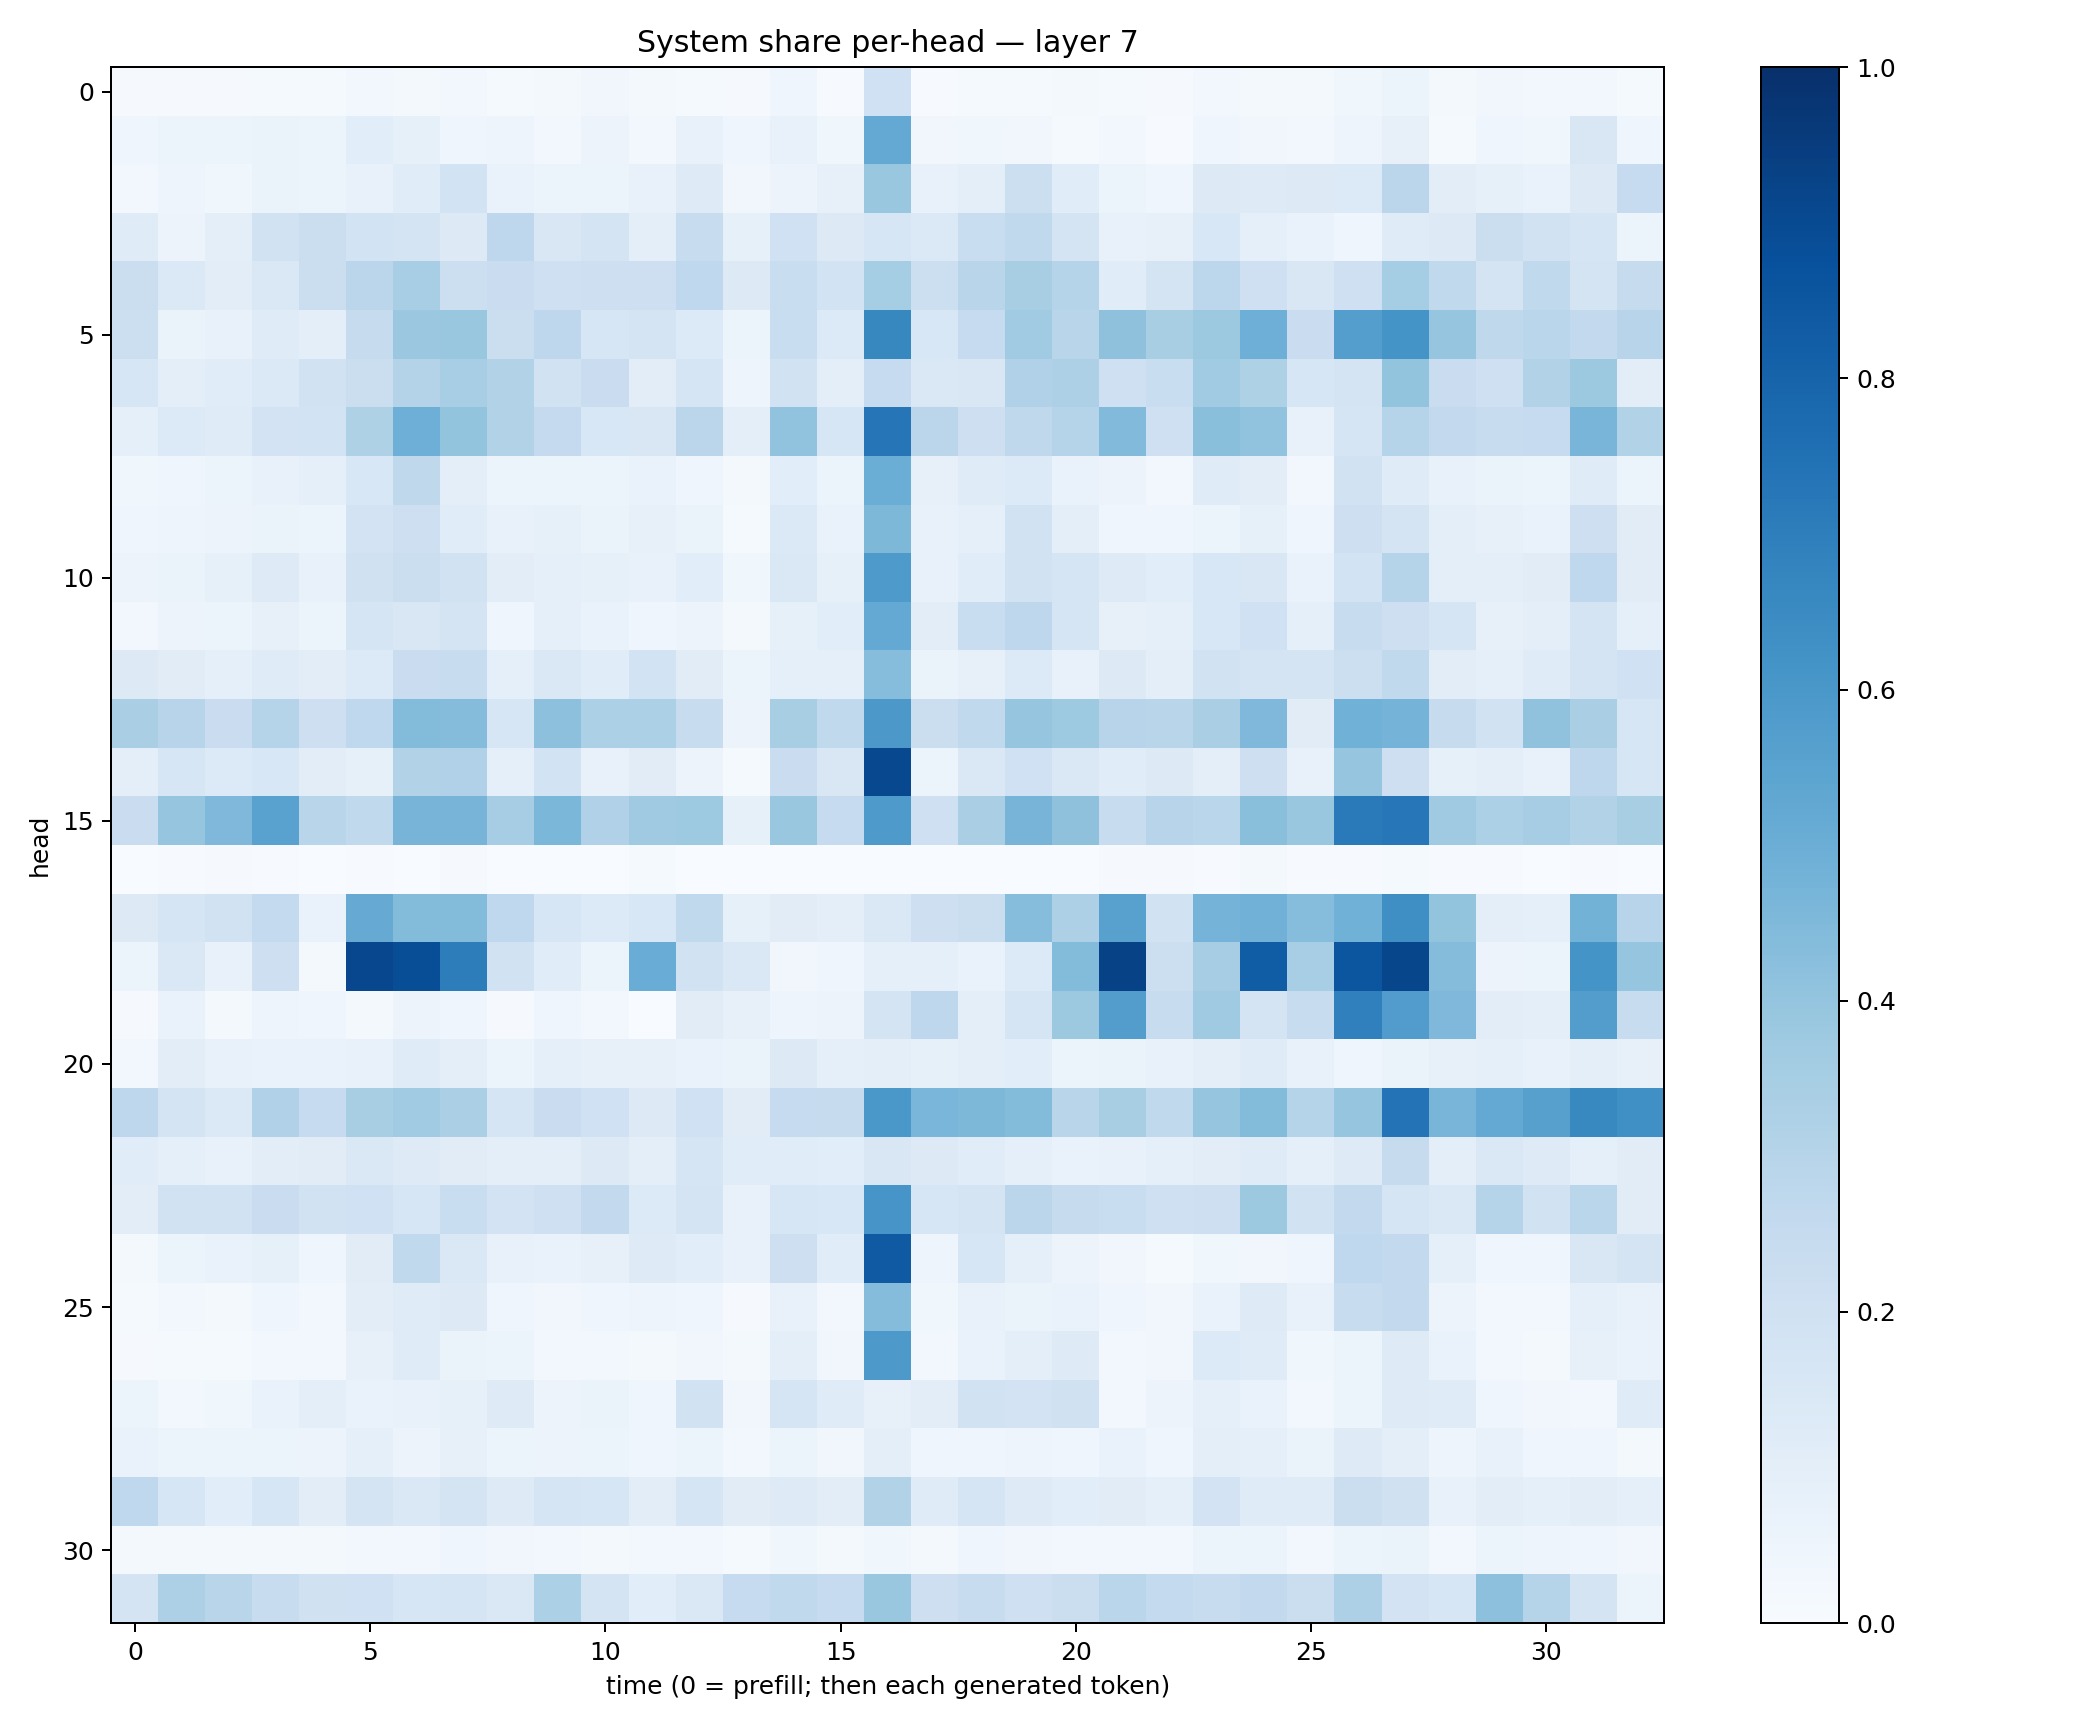

Data behind this chart, as committed beside it:
0.010990911, 0.010238005, 0.008642128, 0.012317398, 0.012384114, 0.02498251, 0.01989785, 0.030466113, 0.015295089, 0.01896313, 0.033309642, 0.021228999, 0.015562702, 0.011164216, 0.040453218, 0.007048535, 0.20085117, 0.0071071144, 0.01247286, 0.012231194, 0.018176338, 0.01376656, 0.01115997, 0.025361892
0.04256, 0.05119, 0.05869, 0.06458, 0.05178, 0.1085, 0.08389, 0.04558, 0.04976, 0.02928, 0.05841, 0.02821, 0.07237, 0.04222, 0.07672, 0.03866, 0.5201, 0.03433, 0.0385, 0.0315, 0.01313, 0.02913, 0.007701, 0.04012
0.02525, 0.04991, 0.0371, 0.0653, 0.05334, 0.07505, 0.1157, 0.1861, 0.06726, 0.05883, 0.05237, 0.07577, 0.1227, 0.03379, 0.05785, 0.07834, 0.3879, 0.07556, 0.09762, 0.2175, 0.1167, 0.06242, 0.04544, 0.127
0.1206, 0.05474, 0.09509, 0.1924, 0.2253, 0.1844, 0.1758, 0.1265, 0.2764, 0.1485, 0.1786, 0.09466, 0.2406, 0.0854, 0.202, 0.1253, 0.1568, 0.1369, 0.233, 0.2623, 0.1779, 0.07175, 0.07916, 0.1561
0.224, 0.1377, 0.1024, 0.1465, 0.2233, 0.282, 0.3446, 0.218, 0.2269, 0.2057, 0.2111, 0.2131, 0.2671, 0.1295, 0.2318, 0.1869, 0.3527, 0.215, 0.2926, 0.3434, 0.2974, 0.1142, 0.1732, 0.2793
0.2152, 0.06581, 0.07209, 0.1189, 0.09564, 0.2445, 0.3819, 0.3868, 0.2265, 0.2746, 0.1601, 0.179, 0.1357, 0.05285, 0.2313, 0.1337, 0.6634, 0.1534, 0.2494, 0.3653, 0.2902, 0.4117, 0.343, 0.3783
0.1598, 0.09942, 0.1161, 0.1397, 0.1909, 0.2213, 0.3063, 0.3461, 0.3145, 0.1919, 0.2277, 0.1032, 0.1665, 0.05049, 0.1925, 0.09826, 0.2484, 0.1472, 0.152, 0.3176, 0.3272, 0.2074, 0.2328, 0.3666
0.08614, 0.1331, 0.12, 0.1814, 0.1864, 0.3203, 0.4949, 0.4021, 0.3144, 0.2528, 0.1536, 0.1515, 0.283, 0.09758, 0.4048, 0.1598, 0.7281, 0.2835, 0.212, 0.271, 0.3042, 0.4415, 0.2089, 0.4238
0.03755, 0.04419, 0.05346, 0.07391, 0.09358, 0.1525, 0.2731, 0.0967, 0.05173, 0.05932, 0.05216, 0.06913, 0.04306, 0.01995, 0.1072, 0.06141, 0.5029, 0.07897, 0.1209, 0.1343, 0.06949, 0.05859, 0.02876, 0.1202
0.04259, 0.04778, 0.05517, 0.06312, 0.0523, 0.1811, 0.211, 0.1171, 0.07153, 0.08262, 0.06468, 0.07874, 0.0628, 0.01536, 0.137, 0.06656, 0.457, 0.07231, 0.08756, 0.1921, 0.101, 0.04144, 0.03932, 0.05111
0.05578, 0.06631, 0.08332, 0.1238, 0.07546, 0.1962, 0.2208, 0.1913, 0.1032, 0.09145, 0.08531, 0.07432, 0.1067, 0.0372, 0.1425, 0.0837, 0.5888, 0.07058, 0.1152, 0.1927, 0.1653, 0.1237, 0.1082, 0.1552
0.02881, 0.05779, 0.05141, 0.08033, 0.06124, 0.1643, 0.1516, 0.1734, 0.04372, 0.08963, 0.06804, 0.04397, 0.05543, 0.01938, 0.08325, 0.1071, 0.5231, 0.1027, 0.2317, 0.2757, 0.1709, 0.08125, 0.08984, 0.1526
0.1326, 0.1096, 0.08641, 0.1189, 0.1016, 0.1352, 0.2284, 0.2349, 0.0923, 0.1471, 0.1139, 0.1849, 0.1124, 0.06213, 0.0937, 0.0928, 0.4324, 0.06569, 0.07827, 0.1352, 0.07648, 0.1305, 0.1012, 0.1942
0.3362, 0.2948, 0.2287, 0.3038, 0.2133, 0.2668, 0.4409, 0.4368, 0.1633, 0.4168, 0.3307, 0.3297, 0.2418, 0.05722, 0.3433, 0.2639, 0.5958, 0.22, 0.263, 0.3979, 0.3734, 0.2951, 0.2916, 0.3375
0.09655, 0.1631, 0.134, 0.1538, 0.102, 0.0852, 0.314, 0.32, 0.09083, 0.184, 0.07469, 0.1121, 0.05621, 0.0151, 0.2296, 0.1514, 0.9047, 0.06041, 0.1455, 0.202, 0.1462, 0.1159, 0.1284, 0.09791
0.2292, 0.3973, 0.4515, 0.5513, 0.293, 0.2637, 0.4691, 0.4714, 0.3492, 0.4594, 0.3195, 0.3693, 0.3746, 0.08213, 0.3903, 0.2472, 0.5898, 0.2044, 0.3377, 0.4706, 0.4121, 0.2359, 0.2947, 0.2853
0.003436, 0.007244, 0.009092, 0.004998, 0.001039, 0.004319, 0.001957, 0.008699, 0.003671, 0.0005876, 0.003104, 0.01358, 0.001697, 0.001693, 0.0006207, 0.001082, 0.001911, 0.00108, 0.001062, 0.00188, 0.003555, 0.01088, 0.009925, 0.007116
0.1308, 0.1708, 0.1925, 0.2573, 0.06853, 0.5123, 0.4383, 0.4381, 0.2692, 0.1606, 0.136, 0.1527, 0.263, 0.08584, 0.1118, 0.1003, 0.1416, 0.2111, 0.2222, 0.4327, 0.3245, 0.5566, 0.1919, 0.4738
0.05331, 0.1459, 0.07568, 0.2125, 0.01752, 0.9069, 0.8845, 0.7002, 0.1941, 0.1149, 0.05262, 0.507, 0.1909, 0.1448, 0.03348, 0.04432, 0.08929, 0.08834, 0.0702, 0.1366, 0.4389, 0.9261, 0.2158, 0.3496
0.00792, 0.06698, 0.0212, 0.05014, 0.04414, 0.02158, 0.05654, 0.04092, 0.009612, 0.04442, 0.03013, 0.001508, 0.1102, 0.07954, 0.0504, 0.05489, 0.1765, 0.2735, 0.0971, 0.1676, 0.3786, 0.5726, 0.2372, 0.3678
0.03063, 0.1036, 0.07316, 0.07018, 0.06948, 0.07604, 0.1172, 0.1004, 0.06178, 0.09116, 0.07888, 0.07932, 0.06755, 0.06345, 0.1256, 0.08603, 0.1001, 0.08352, 0.09941, 0.1067, 0.05189, 0.06291, 0.07153, 0.09975
0.2763, 0.1743, 0.1388, 0.3183, 0.2485, 0.3408, 0.3659, 0.3322, 0.1666, 0.228, 0.1999, 0.1295, 0.2, 0.1104, 0.2471, 0.2423, 0.5995, 0.462, 0.4538, 0.4379, 0.2921, 0.3435, 0.2651, 0.396
0.1165, 0.08764, 0.07597, 0.1016, 0.1099, 0.1419, 0.1246, 0.1119, 0.09412, 0.09609, 0.1261, 0.1002, 0.168, 0.1163, 0.1166, 0.1072, 0.1517, 0.1271, 0.1144, 0.08908, 0.06905, 0.07799, 0.08758, 0.1019
0.1044, 0.1946, 0.1894, 0.2282, 0.1936, 0.2023, 0.1635, 0.2318, 0.1798, 0.2078, 0.2593, 0.1367, 0.1723, 0.07717, 0.1625, 0.1542, 0.608, 0.1565, 0.1788, 0.2825, 0.2437, 0.2306, 0.2062, 0.2131
0.01831, 0.0531, 0.06927, 0.08352, 0.04092, 0.113, 0.2656, 0.1472, 0.07407, 0.06959, 0.0782, 0.1235, 0.106, 0.07716, 0.2128, 0.1165, 0.8384, 0.04884, 0.1566, 0.09147, 0.05717, 0.03304, 0.01354, 0.0376
0.01298, 0.02638, 0.01695, 0.04096, 0.02778, 0.1048, 0.1202, 0.1306, 0.04596, 0.03508, 0.04188, 0.04769, 0.0441, 0.01047, 0.07303, 0.0307, 0.4344, 0.03781, 0.07117, 0.06376, 0.06861, 0.04174, 0.03262, 0.06674
0.009223, 0.01496, 0.01415, 0.02739, 0.02962, 0.07879, 0.1181, 0.06335, 0.0542, 0.03062, 0.02743, 0.01924, 0.03485, 0.01744, 0.1008, 0.03301, 0.5903, 0.02917, 0.06762, 0.101, 0.1231, 0.03076, 0.03155, 0.1348
0.05201, 0.02629, 0.03524, 0.06664, 0.09385, 0.07012, 0.07471, 0.08572, 0.1226, 0.05595, 0.06283, 0.0468, 0.1951, 0.03508, 0.1656, 0.1182, 0.08155, 0.1023, 0.1897, 0.18, 0.1969, 0.03052, 0.05587, 0.08837
0.06668, 0.05968, 0.05276, 0.06094, 0.05571, 0.08785, 0.0575, 0.07834, 0.0623, 0.05778, 0.05233, 0.0398, 0.05248, 0.02943, 0.05297, 0.03469, 0.1012, 0.04364, 0.04496, 0.04967, 0.04163, 0.06888, 0.04568, 0.1002
0.2669, 0.1612, 0.1078, 0.1617, 0.1042, 0.1777, 0.1457, 0.1758, 0.1244, 0.1713, 0.1564, 0.1032, 0.1683, 0.1106, 0.1247, 0.104, 0.3143, 0.1173, 0.1687, 0.123, 0.1091, 0.1096, 0.09071, 0.1804
0.01693, 0.02341, 0.02139, 0.02091, 0.01823, 0.02349, 0.02873, 0.04153, 0.0326, 0.02542, 0.02049, 0.02483, 0.02875, 0.01459, 0.03734, 0.02015, 0.03612, 0.02189, 0.04121, 0.03387, 0.02965, 0.02541, 0.02456, 0.05252
0.1728, 0.3279, 0.2898, 0.2404, 0.1953, 0.2014, 0.163, 0.1693, 0.1448, 0.3304, 0.1759, 0.1073, 0.1476, 0.2487, 0.2641, 0.2483, 0.3829, 0.2121, 0.2345, 0.2059, 0.2246, 0.2878, 0.2551, 0.2364
